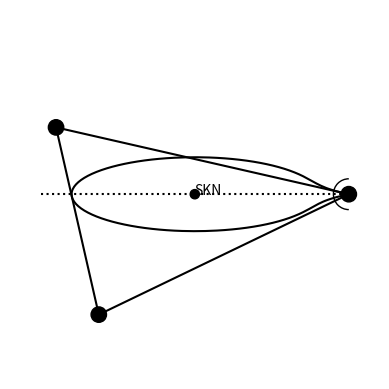

Here is the Python script that generated this plot:
import matplotlib.pyplot as plt
from matplotlib import patches
import matplotlib.collections as mc
import numpy as np

fig,ax = plt.subplots()
assert isinstance(ax,plt.Axes)
ax.set_axis_off()

pts = (
    (1,0),
    (-np.cos(2*np.pi/7),-np.sin(2*np.pi/7)),
    (-np.cos(np.pi/7),np.sin(np.pi/7)),
)

ax.add_patch(patches.Arc(pts[0],0.2,.2,theta1=90,theta2=270,color='k',fill=None))

for pt in pts:
    ax.add_patch(patches.Circle(pt,0.05,color='k'))

ax.plot(*np.array(pts + (pts[0],)).T,color='k')

ax.plot((-1,1),(0,0),ls=':',c='k')

ax.add_patch(patches.Circle((0,0),0.03,color='k'))
ax.annotate('SKN',(0,0))


ax.set_ylim(-1.2,1.2)
ax.set_xlim(-1.2,1.2)
ax.set_aspect('equal')


dl = .8
th = np.linspace(0,2*np.pi,200)
r = ( dl + (1-dl)*np.power(1-np.abs(np.cos((th-np.pi)/2)),14) ) 

# print(r)
plt.plot(r*np.cos(th),0.3*r*np.sin(th),c='k')

plt.show()